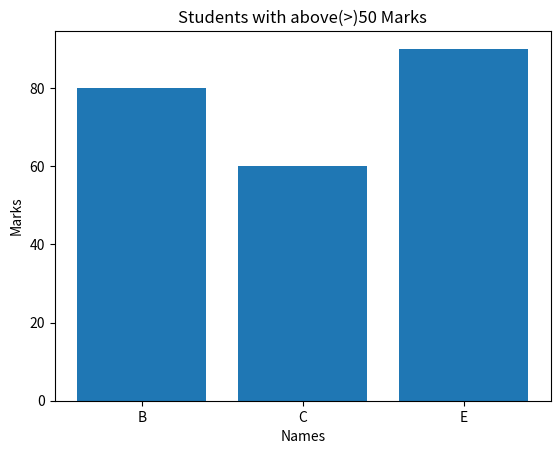

The script that saved this image:
import numpy as np
import pandas as pd
import matplotlib.pyplot as plt

marks = np.array([45, 80, 60, 30, 90])
names = ["A", "B", "C", "D", "E"]

df=pd.DataFrame({
    "Marks":marks,
    "Names":names
})

filtered=df[df["Marks"]>50]

plt.bar(filtered["Names"],filtered["Marks"])
plt.xlabel("Names")
plt.ylabel("Marks")
plt.title("Students with above(>)50 Marks")

plt.show()
